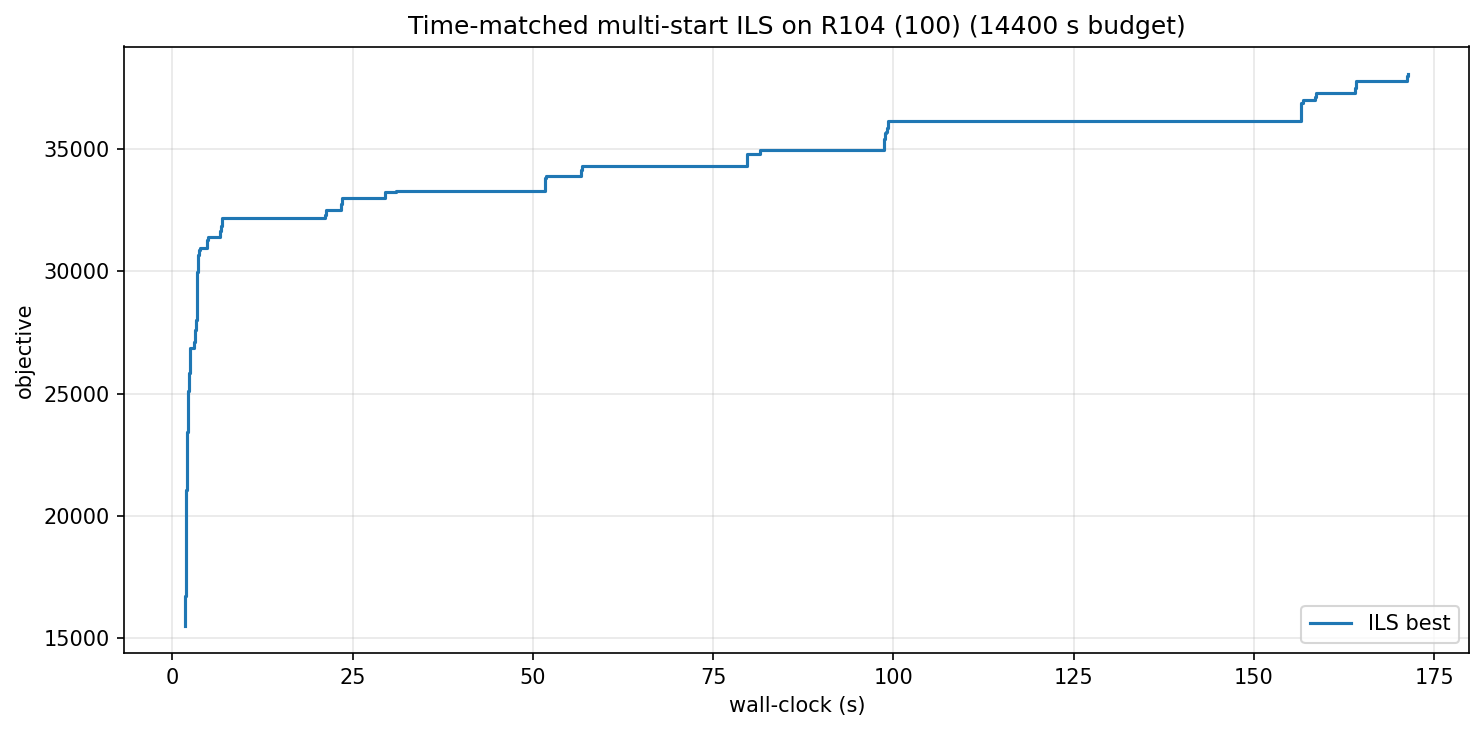

Source data for this figure (header and first rows):
wall_s, iter, best_obj
1.82, 0, 15524
1.83, 1, 15741
1.83, 2, 16257
1.84, 3, 16720
1.85, 4, 17336
1.87, 6, 18028
1.89, 9, 19274
1.90, 10, 19345
1.91, 12, 20071
1.92, 13, 20696
1.96, 17, 21079
1.98, 21, 21546
2.01, 26, 21730
2.02, 27, 21858
2.04, 30, 22700
2.06, 31, 23104
2.09, 35, 23145
2.10, 36, 23361
2.12, 38, 23432
2.14, 40, 23609
2.16, 41, 23937
2.17, 42, 24403
2.20, 43, 24785
2.22, 45, 24929
2.24, 48, 25109
2.32, 62, 25287
2.34, 67, 25476
2.36, 68, 25861
2.40, 75, 25920
2.44, 77, 26688
2.46, 78, 26867
3.02, 251, 27111
3.09, 259, 27527
3.14, 264, 27589
3.30, 280, 27725
3.35, 283, 28009
3.39, 286, 28809
3.42, 289, 29205
3.44, 290, 29390
3.46, 292, 29430
3.49, 293, 29962
3.53, 295, 30347
3.56, 298, 30505
3.59, 300, 30655
3.65, 306, 30795
3.68, 309, 30818
3.73, 311, 30874
3.80, 316, 30963
4.82, 500, 31281
4.94, 513, 31383
5.00, 518, 31417
6.61, 717, 31613
6.68, 729, 31637
6.72, 740, 31660
6.75, 749, 31714
6.81, 752, 31850
6.85, 757, 32023
6.88, 761, 32173
21.21, 4136, 32245
21.23, 4138, 32303
... 49 more rows
